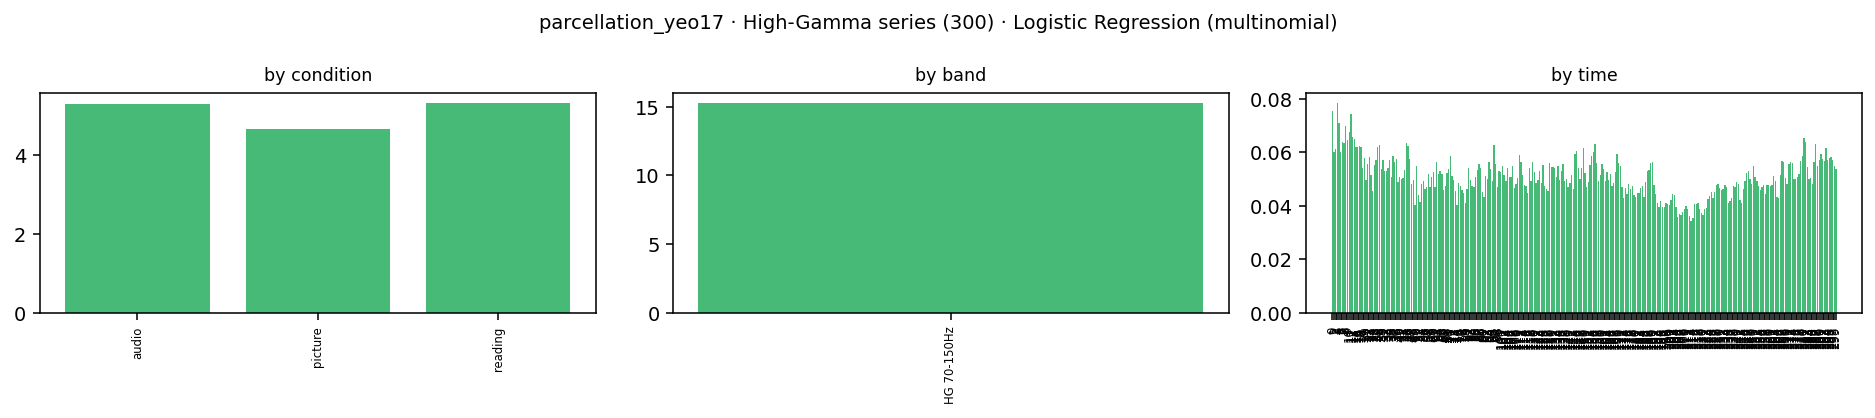

The file beside this chart, header and first rows:
condition, band_idx, band_lo, band_hi, band, time_bin, kind, coef[17Networks_1], coef[17Networks_10], coef[17Networks_11], coef[17Networks_12], coef[17Networks_13], coef[17Networks_14], coef[17Networks_15], coef[17Networks_16], coef[17Networks_17], coef[17Networks_2], coef[17Networks_3], coef[17Networks_4], coef[17Networks_5], coef[17Networks_6], coef[17Networks_7], coef[17Networks_8], coef[17Networks_9]
audio, -1, 70.0, 150.0, HG 70-150Hz, 0, hg, 0.02967, 0.04576, -0.04615, 0.05039, 0.02263, -0.02794, -0.003395, -0.05588, 0.02859, 0.08752, -0.02729, -0.005484, 0.01635, 0.004208, -0.02042, -0.0255, -0.07308
audio, -1, 70.0, 150.0, HG 70-150Hz, 1, hg, 0.01001, 0.03306, -0.03576, 0.02852, -0.0497, -0.02547, -0.02593, -0.03428, 0.03001, 0.03203, 0.0001536, 0.03075, 0.0004868, 0.01778, -0.005963, 0.0002846, -0.00597
audio, -1, 70.0, 150.0, HG 70-150Hz, 2, hg, -0.009141, -0.03192, 0.009807, -0.01556, -0.00253, -0.04569, -0.05116, 0.02267, 0.02809, 0.01438, 0.01927, 0.0004369, 0.02755, 0.01876, 0.02697, -0.02549, 0.01354
audio, -1, 70.0, 150.0, HG 70-150Hz, 3, hg, -0.001234, -0.07837, 0.02816, -0.02667, 0.02526, -0.05384, -0.01075, 0.02397, -0.001171, -0.005566, 0.08469, -0.05247, 0.02954, 0.01603, 0.0521, -0.01176, -0.01793
audio, -1, 70.0, 150.0, HG 70-150Hz, 4, hg, 0.03563, -0.1366, 0.002109, 0.01145, 0.03166, -0.04783, -0.007857, -0.004997, -0.0398, 0.05353, 0.03958, -0.006813, 0.02434, 0.03273, 0.007354, 0.05018, -0.04462
audio, -1, 70.0, 150.0, HG 70-150Hz, 5, hg, 0.03712, -0.08271, -0.0414, -0.01701, 0.001073, -0.0145, -0.005427, 0.03193, -0.01868, 0.03329, -0.02343, 0.0551, 0.0005154, -0.0007074, 0.005307, 0.05605, -0.01652
audio, -1, 70.0, 150.0, HG 70-150Hz, 6, hg, 0.03923, -0.01967, -0.06178, -0.04219, 0.01709, -0.001923, -0.01684, 0.02643, -0.04095, -0.01043, 0.03082, 0.07908, 0.01215, -0.01255, -0.001538, 0.01127, -0.008201
audio, -1, 70.0, 150.0, HG 70-150Hz, 7, hg, 0.02428, 0.00407, -0.02551, -0.01924, -0.01547, 0.01671, -0.02659, 0.02886, -0.04864, -0.01715, 0.04105, 0.07062, -0.009849, -0.01138, -0.01273, 0.004227, -0.003265
audio, -1, 70.0, 150.0, HG 70-150Hz, 8, hg, 0.03716, 0.01166, -0.02357, -0.01389, -0.011, 0.02762, -0.02909, -0.005857, -0.02799, -0.02483, 0.05711, 0.05038, -0.06027, -0.003372, -0.03208, 0.0385, 0.009512
audio, -1, 70.0, 150.0, HG 70-150Hz, 9, hg, 0.008792, -0.02441, -0.00125, -0.01004, 0.007315, 0.04335, -0.02799, -0.0005439, -0.03314, -0.03662, 0.0353, 0.03768, -0.03752, -0.01071, 0.00611, 0.01913, 0.02454
audio, -1, 70.0, 150.0, HG 70-150Hz, 10, hg, -0.002183, -0.02383, 0.005725, -0.001392, -0.0003259, 0.05432, -0.04838, -0.002428, -0.03308, -0.03281, 0.01387, 0.04998, -0.003549, -0.02905, 0.03921, 0.003764, 0.01015
audio, -1, 70.0, 150.0, HG 70-150Hz, 11, hg, 0.002241, -0.01013, 0.001408, -0.005518, 0.01527, 0.05352, -0.009239, 0.006228, -0.02757, -0.04134, 0.02037, 0.05099, 0.003383, -0.04217, 0.002913, -0.008953, -0.01141
audio, -1, 70.0, 150.0, HG 70-150Hz, 12, hg, 0.01288, -0.005341, 0.007838, -0.02954, 0.001852, 0.06871, -0.002099, -0.005732, -0.03601, 0.005792, 0.01047, 0.02608, 0.01124, -0.03954, 0.0136, -0.02178, -0.01841
audio, -1, 70.0, 150.0, HG 70-150Hz, 13, hg, 0.007315, -0.01703, 0.01018, -0.04314, -0.004714, 0.05695, -0.008134, -0.003999, -0.03111, 0.01294, -0.01289, 0.03307, 0.02253, 0.007613, 0.01036, -0.02297, -0.01696
audio, -1, 70.0, 150.0, HG 70-150Hz, 14, hg, 0.005969, -0.03181, -0.003944, -0.04559, -0.01102, 0.05513, -0.02695, 0.01471, -0.03858, -0.003407, -0.01275, 0.02296, 0.04315, 0.02679, 0.01236, -0.01065, 0.003636
audio, -1, 70.0, 150.0, HG 70-150Hz, 15, hg, 0.02159, -0.03962, -0.01333, -0.03578, 0.01526, 0.05999, -0.03912, 0.01163, -0.0236, 0.003067, -0.01862, 0.008245, 0.03004, 0.02616, 0.003934, -0.01525, 0.005406
audio, -1, 70.0, 150.0, HG 70-150Hz, 16, hg, 0.01051, -0.0122, -0.02674, -0.004656, 0.003613, 0.06119, -0.02963, 0.0226, -0.02089, -0.01765, -0.007851, 0.006917, 0.02683, 0.0228, -0.02812, 0.005867, -0.0126
audio, -1, 70.0, 150.0, HG 70-150Hz, 17, hg, 0.02112, -0.009368, -0.002762, -0.03243, 0.0003088, 0.05499, -0.0272, 0.0167, -0.02236, -0.01801, -0.01708, -0.006851, 0.03082, 0.00805, -0.01346, 0.01831, -0.0007735
audio, -1, 70.0, 150.0, HG 70-150Hz, 18, hg, 0.01905, -0.01711, 0.00819, -0.03219, 0.02279, 0.03579, -0.008912, -0.002857, -0.008047, -0.01574, -0.01372, 0.0108, 0.02031, -0.01511, -0.006706, -0.005517, 0.008971
audio, -1, 70.0, 150.0, HG 70-150Hz, 19, hg, 0.009423, -0.01463, 0.0128, -0.0197, 0.02327, 0.04281, 0.002417, 0.0001953, -0.004643, -0.0188, -0.02451, 0.02432, 0.02071, -0.01942, -0.01986, -0.02569, 0.0113
audio, -1, 70.0, 150.0, HG 70-150Hz, 20, hg, 0.01171, -0.001203, -0.009561, -0.005324, 0.008069, 0.04716, -0.006958, -0.002158, -0.004956, -0.00385, -0.02874, 0.0428, 0.004427, -0.01463, -0.01076, -0.03818, 0.01215
audio, -1, 70.0, 150.0, HG 70-150Hz, 21, hg, 0.01711, -8.145476220939548e-05, -0.027, -0.0369, 0.004759, 0.03774, 0.00562, 0.005043, -0.003757, -0.01758, -0.01559, 0.06335, -0.01546, -0.01838, -0.01657, -0.02394, 0.04163
audio, -1, 70.0, 150.0, HG 70-150Hz, 22, hg, 0.0114, 0.01169, -0.02835, -0.04227, 0.007662, 0.03357, 0.00054, 0.01101, -0.004594, -0.02121, -0.03399, 0.06222, -0.03268, -0.01995, 0.00564, 0.01284, 0.02649
audio, -1, 70.0, 150.0, HG 70-150Hz, 23, hg, 0.009046, -0.0153, -0.00561, -0.01972, -0.00073, 0.01087, -0.03553, 0.001199, 0.006813, 0.005187, -0.01425, 0.05013, -0.01184, -0.02591, 0.01215, 0.02297, 0.01054
audio, -1, 70.0, 150.0, HG 70-150Hz, 24, hg, 0.006244, -0.0183, 0.0005539, -0.01494, 0.0123, 0.01062, 0.004885, 0.01868, -0.000179, -0.005028, 0.01656, 0.03282, -0.01803, -0.02224, -0.009179, 0.0002445, -0.01501
audio, -1, 70.0, 150.0, HG 70-150Hz, 25, hg, -0.006211, -0.02955, 0.0302, -0.001735, 0.01626, 0.01072, -0.01017, 0.03194, -0.02087, 0.01472, 0.01182, 0.02376, -0.02663, -0.01735, -0.001392, -0.003204, -0.0223
audio, -1, 70.0, 150.0, HG 70-150Hz, 26, hg, -0.01266, -0.03532, 0.02247, 0.01016, 0.05023, 0.02747, -0.06455, 0.008801, -0.01657, 0.002554, 0.003941, 0.01893, -0.0153, 0.007416, 0.01344, -0.01333, -0.007679
audio, -1, 70.0, 150.0, HG 70-150Hz, 27, hg, -0.006977, -0.04128, -0.006597, 0.005852, 0.05431, 0.01295, -0.08246, -0.02345, 0.003737, -0.01696, 0.006475, 0.02057, 0.01169, 0.01793, 0.02353, -0.01314, 0.03381
audio, -1, 70.0, 150.0, HG 70-150Hz, 28, hg, 0.009927, -0.05453, 0.006422, -0.01938, 0.05542, 0.03319, -0.06085, -0.03264, 0.007129, 0.009814, 0.01863, 0.03231, -0.009664, 0.03089, 0.00728, -0.02751, -0.006434
audio, -1, 70.0, 150.0, HG 70-150Hz, 29, hg, 0.022, -0.03245, -0.0007663, -0.008846, 0.01601, -0.001587, -0.05739, 0.01085, -0.004602, 0.00849, 0.004492, 0.04428, -0.0141, -0.01139, 0.03731, 0.0004188, -0.01271
audio, -1, 70.0, 150.0, HG 70-150Hz, 30, hg, 0.03185, -0.03461, 0.01068, 0.006463, -0.01255, -0.02162, -0.04966, 0.009473, -0.007982, 0.00745, 0.01318, 0.06228, -0.001162, -0.04071, 0.0444, 0.0001023, -0.01759
audio, -1, 70.0, 150.0, HG 70-150Hz, 31, hg, 0.01051, -0.04758, 0.02037, -0.01113, -0.01325, -0.02425, 0.006303, 0.01161, -0.005263, -0.005924, 0.02828, 0.07199, -0.0234, -0.02418, 0.0109, -0.01797, 0.01298
audio, -1, 70.0, 150.0, HG 70-150Hz, 32, hg, -0.003899, -0.03186, 0.02337, 0.009817, -0.03258, -0.02126, 0.03383, -0.02911, -0.01044, -0.01194, 0.03323, 0.07204, -0.003689, -0.0206, 0.02219, -0.04224, 0.01314
audio, -1, 70.0, 150.0, HG 70-150Hz, 33, hg, -0.006605, -0.004539, 0.0137, -0.01519, -0.02484, -0.004321, 0.03665, -0.04682, -0.02556, 0.008491, 0.0163, 0.05494, 0.01658, -0.005492, 0.02912, -0.04498, 0.002562
audio, -1, 70.0, 150.0, HG 70-150Hz, 34, hg, 0.01478, 0.006266, 0.009821, -0.01176, -0.01465, 0.01909, 0.04966, -0.04993, -0.02622, -0.01209, 0.03254, 0.06073, -0.02004, -0.01791, -0.00298, -0.03962, 0.002318
audio, -1, 70.0, 150.0, HG 70-150Hz, 35, hg, 0.005435, 0.002658, 0.006217, -0.02836, 0.002667, 0.01306, 0.0459, -5.238901932533284e-06, -0.02709, -0.01214, 0.02028, 0.03425, -0.009729, -0.01106, -0.02702, -0.004121, -0.01094
audio, -1, 70.0, 150.0, HG 70-150Hz, 36, hg, 0.01877, 0.005781, 0.01664, -0.01826, -0.0008292, 0.01742, 0.01204, 0.0164, -0.02005, -0.02626, 0.01959, 0.007254, 0.008751, -0.03525, -0.009842, 0.02242, -0.03457
audio, -1, 70.0, 150.0, HG 70-150Hz, 37, hg, 0.007614, -0.006543, 0.03465, -0.01226, 0.01287, 0.04057, 0.01785, 0.05028, -0.0354, -0.006081, -0.002637, 0.01161, -0.004376, -0.05851, -0.02044, -0.001177, -0.02801
audio, -1, 70.0, 150.0, HG 70-150Hz, 38, hg, -0.002091, 0.007812, 0.03178, -0.007847, 0.009544, 0.01864, 0.0291, 0.02789, -0.01515, -0.007119, -0.03001, 0.04654, -0.05091, -0.04172, -0.005266, 0.0004833, -0.01166
audio, -1, 70.0, 150.0, HG 70-150Hz, 39, hg, -0.001172, 0.00184, 0.008013, 0.01679, -0.01722, 0.02282, 0.02376, 0.0002755, -0.01037, -0.01901, -0.001159, 0.04828, -0.04042, -0.009058, -0.007732, -0.0001521, -0.01549
audio, -1, 70.0, 150.0, HG 70-150Hz, 40, hg, -0.00177, -0.005947, -0.009029, 0.02914, -0.0333, -0.002974, -0.003882, 0.0101, 0.01898, -0.02218, -0.0143, 0.05948, 0.01083, -0.01693, 0.01264, -0.01288, -0.01796
audio, -1, 70.0, 150.0, HG 70-150Hz, 41, hg, 0.009643, -0.01707, -0.003327, 0.01379, -0.0298, -0.01799, 0.004386, -0.02094, 0.02451, -0.04469, 0.003847, 0.05258, 0.01371, -0.01336, 0.04872, -0.0248, 0.0008003
audio, -1, 70.0, 150.0, HG 70-150Hz, 42, hg, 0.01793, -0.01328, 0.001195, -0.01072, -0.04713, 0.02167, 0.01157, -0.03716, 0.01925, -0.03298, 0.01262, 0.04559, 0.007209, -0.008536, 0.05927, -0.04958, 0.003064
audio, -1, 70.0, 150.0, HG 70-150Hz, 43, hg, 0.0005789, 0.001205, 0.01356, -0.03741, -0.02696, 0.02683, 0.05831, -0.0215, 0.01909, -0.001939, -0.009943, 0.03783, 0.01426, -0.01715, -5.4560451773146744e-05, -0.05101, -0.005706
audio, -1, 70.0, 150.0, HG 70-150Hz, 44, hg, -0.01325, -0.03408, 0.02164, -0.05925, -0.01576, 0.03064, 0.04084, -0.0298, 0.0006225, -0.02413, 0.004307, 0.03289, 0.02847, 0.001088, 0.01903, -0.04115, 0.03789
audio, -1, 70.0, 150.0, HG 70-150Hz, 45, hg, -0.02164, -0.03183, 0.001367, -0.06149, -0.03825, 0.00756, 0.02129, -0.01414, -0.02744, -0.02478, 0.03237, 0.01779, 0.04026, -0.0102, 0.04941, 0.01859, 0.04113
audio, -1, 70.0, 150.0, HG 70-150Hz, 46, hg, -0.005585, -0.02033, 0.007619, -0.04657, -0.04569, 0.005577, 0.01576, 0.01277, -0.01994, -0.01787, 0.01564, 0.009934, 0.01732, -0.02418, 0.05229, 0.05079, -0.007549
audio, -1, 70.0, 150.0, HG 70-150Hz, 47, hg, -0.002424, -0.003298, -0.008268, -0.004569, -0.0123, 0.0159, 0.008992, 0.0002937, -0.02436, -0.01269, -0.006233, 0.02066, -0.03232, -0.01167, 0.05994, 0.03538, -0.02304
audio, -1, 70.0, 150.0, HG 70-150Hz, 48, hg, 0.01281, -0.02391, 0.002295, -0.01431, 0.001039, 0.02113, -0.001279, 0.01734, -0.01106, -0.02153, -0.0387, 0.004809, -0.01972, -0.01536, 0.05435, 0.0395, -0.007396
audio, -1, 70.0, 150.0, HG 70-150Hz, 49, hg, -0.005525, -0.03449, 0.01373, 0.005353, -0.0007047, 0.003655, -0.002693, 0.01052, 0.005854, 0.0009405, -0.04073, 0.00508, 0.0002712, 0.02359, -0.005867, 0.01465, 0.006372
audio, -1, 70.0, 150.0, HG 70-150Hz, 50, hg, -0.006, -0.05857, -0.006376, 0.009817, -0.00578, 0.004324, 0.01803, 0.03241, 0.001927, -0.004877, -0.02869, 0.01364, -0.03105, 0.06371, -0.02495, 0.008525, 0.01391
audio, -1, 70.0, 150.0, HG 70-150Hz, 51, hg, -0.004894, -0.04407, 0.01822, -0.02496, -0.006822, 0.009978, 0.03002, -0.0001502, -3.4729592741735834e-05, 0.006491, -0.005733, 0.009288, -0.02392, 0.02553, -0.005739, 0.0002809, 0.01651
audio, -1, 70.0, 150.0, HG 70-150Hz, 52, hg, -0.004751, -0.02197, 0.01074, 0.001247, -0.003037, 0.01732, -0.008328, -0.003041, 0.002403, 0.02837, -0.001553, 0.02111, 0.0003317, -0.03644, -0.002533, -0.01932, 0.01943
audio, -1, 70.0, 150.0, HG 70-150Hz, 53, hg, -0.01513, -0.02967, 0.00312, 0.02008, 0.01188, 0.02105, -0.02068, 0.008776, 0.006643, 0.005162, -0.0143, 0.02277, -0.04454, -0.01017, 0.002921, -0.008644, 0.04073
audio, -1, 70.0, 150.0, HG 70-150Hz, 54, hg, -0.01781, -0.04766, -0.02488, 0.03131, 0.02224, 0.02473, 0.0122, -0.007416, 0.02367, -0.0185, -0.006467, 0.02064, -0.001257, 0.002192, -0.0336, -0.01358, 0.03418
audio, -1, 70.0, 150.0, HG 70-150Hz, 55, hg, -0.0152, -0.02941, 0.005712, 0.02767, 0.02652, -0.0002167, 0.04813, -0.005917, 0.007565, 0.001322, -0.01816, 0.008064, -0.002802, -0.007403, -0.02141, -0.03548, 0.01101
audio, -1, 70.0, 150.0, HG 70-150Hz, 56, hg, -0.01476, -0.03223, 0.02092, -0.01465, -0.005412, 0.005369, 0.07213, -0.01642, 0.003107, 0.008774, 0.01301, 0.0255, 0.005928, -0.03097, -0.01745, -0.01087, -0.01197
audio, -1, 70.0, 150.0, HG 70-150Hz, 57, hg, -0.02306, -0.02926, 0.01694, -0.00434, -0.01313, 0.02106, 0.09018, 0.0004225, -0.01371, -0.02304, 0.01227, 0.02746, -0.01786, -0.03462, -0.00369, 0.032, -0.03761
audio, -1, 70.0, 150.0, HG 70-150Hz, 58, hg, -0.02405, -0.01439, -0.002637, 0.003517, -0.01416, 0.004344, 0.04596, -0.003097, 0.00408, -0.01027, 0.02001, 0.0291, 0.01692, -0.05424, -0.005172, 0.03211, -0.02803
audio, -1, 70.0, 150.0, HG 70-150Hz, 59, hg, -0.01228, -0.01322, 0.007376, 0.007017, -0.009189, 0.01652, 0.05681, -0.02338, 0.01858, 0.006748, -0.0137, 0.003177, 0.009598, -0.07275, 0.02121, -0.001721, -0.0007847
... 840 more rows
